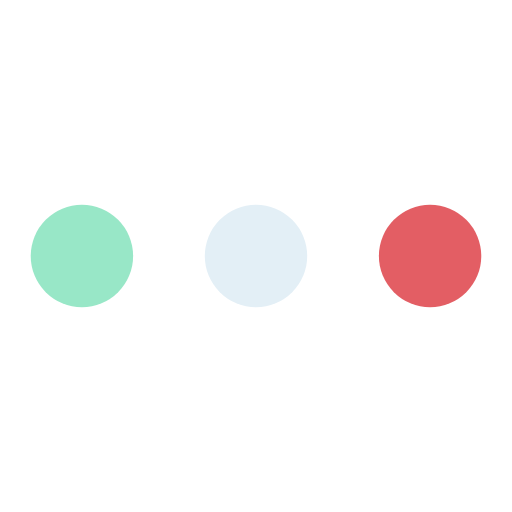
t = 0.00 s
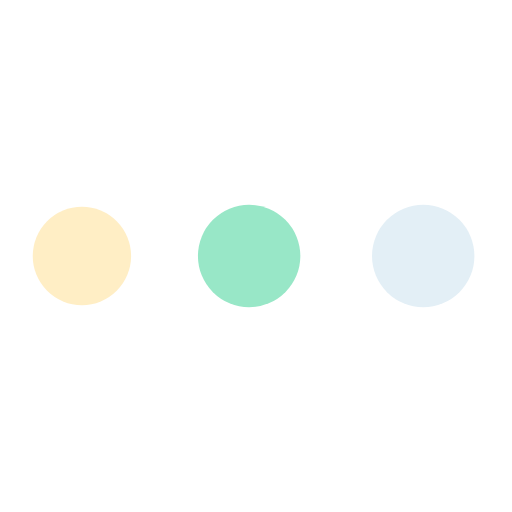
t = 0.19 s
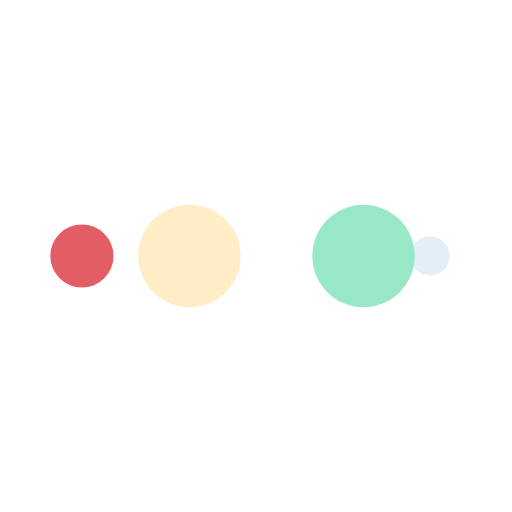
t = 0.31 s
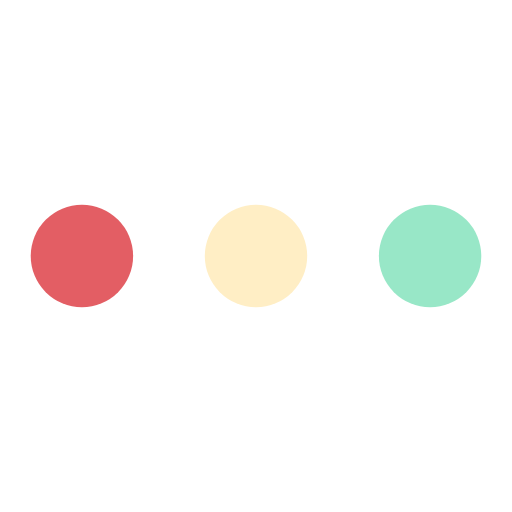
t = 0.50 s
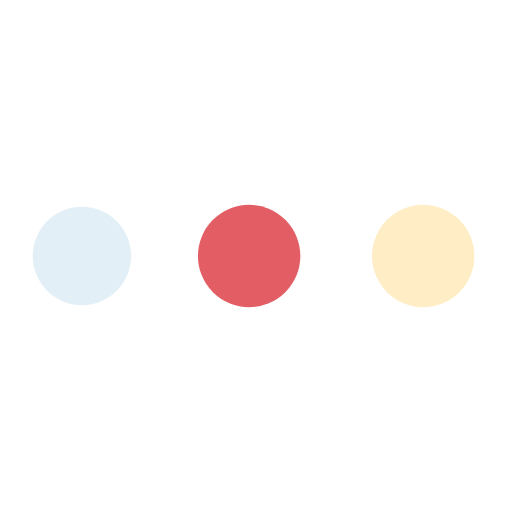
t = 0.69 s
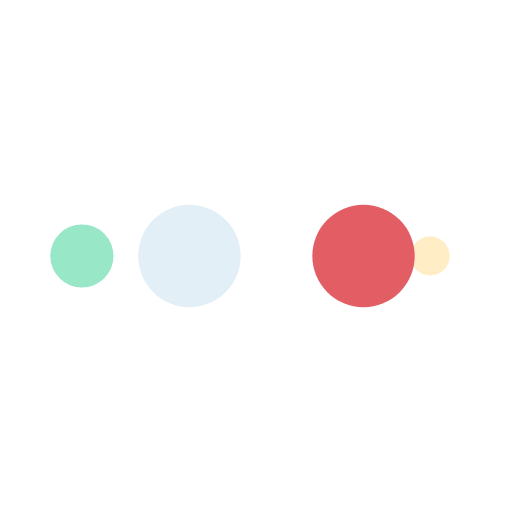
t = 0.81 s

The animated SVG that drew these frames (rendered in a browser with its animation timeline set to each time). Animation: 10 SMIL elements (animate=10); one cycle of 1.00 s, repeats indefinitely.

<svg width="90px"  height="90px"  xmlns="http://www.w3.org/2000/svg" viewBox="0 0 100 100" preserveAspectRatio="xMidYMid" class="lds-ellipsis" style="background: none;"><!--circle(cx="16",cy="50",r="10")--><circle cx="84" cy="50" r="0" fill="#E35E64"><animate attributeName="r" values="10;0;0;0;0" keyTimes="0;0.25;0.5;0.75;1" keySplines="0 0.5 0.5 1;0 0.5 0.5 1;0 0.5 0.5 1;0 0.5 0.5 1" calcMode="spline" dur="1s" repeatCount="indefinite" begin="0s"></animate><animate attributeName="cx" values="84;84;84;84;84" keyTimes="0;0.25;0.5;0.75;1" keySplines="0 0.5 0.5 1;0 0.5 0.5 1;0 0.5 0.5 1;0 0.5 0.5 1" calcMode="spline" dur="1s" repeatCount="indefinite" begin="0s"></animate></circle><circle cx="84" cy="50" r="0.269936" fill="#e3eff6"><animate attributeName="r" values="0;10;10;10;0" keyTimes="0;0.25;0.5;0.75;1" keySplines="0 0.5 0.5 1;0 0.5 0.5 1;0 0.5 0.5 1;0 0.5 0.5 1" calcMode="spline" dur="1s" repeatCount="indefinite" begin="-0.5s"></animate><animate attributeName="cx" values="16;16;50;84;84" keyTimes="0;0.25;0.5;0.75;1" keySplines="0 0.5 0.5 1;0 0.5 0.5 1;0 0.5 0.5 1;0 0.5 0.5 1" calcMode="spline" dur="1s" repeatCount="indefinite" begin="-0.5s"></animate></circle><circle cx="83.0822" cy="50" r="10" fill="#98E7C7"><animate attributeName="r" values="0;10;10;10;0" keyTimes="0;0.25;0.5;0.75;1" keySplines="0 0.5 0.5 1;0 0.5 0.5 1;0 0.5 0.5 1;0 0.5 0.5 1" calcMode="spline" dur="1s" repeatCount="indefinite" begin="-0.25s"></animate><animate attributeName="cx" values="16;16;50;84;84" keyTimes="0;0.25;0.5;0.75;1" keySplines="0 0.5 0.5 1;0 0.5 0.5 1;0 0.5 0.5 1;0 0.5 0.5 1" calcMode="spline" dur="1s" repeatCount="indefinite" begin="-0.25s"></animate></circle><circle cx="49.0822" cy="50" r="10" fill="#ffeec5"><animate attributeName="r" values="0;10;10;10;0" keyTimes="0;0.25;0.5;0.75;1" keySplines="0 0.5 0.5 1;0 0.5 0.5 1;0 0.5 0.5 1;0 0.5 0.5 1" calcMode="spline" dur="1s" repeatCount="indefinite" begin="0s"></animate><animate attributeName="cx" values="16;16;50;84;84" keyTimes="0;0.25;0.5;0.75;1" keySplines="0 0.5 0.5 1;0 0.5 0.5 1;0 0.5 0.5 1;0 0.5 0.5 1" calcMode="spline" dur="1s" repeatCount="indefinite" begin="0s"></animate></circle><circle cx="16" cy="50" r="9.73006" fill="#E35E64"><animate attributeName="r" values="0;0;10;10;10" keyTimes="0;0.25;0.5;0.75;1" keySplines="0 0.5 0.5 1;0 0.5 0.5 1;0 0.5 0.5 1;0 0.5 0.5 1" calcMode="spline" dur="1s" repeatCount="indefinite" begin="0s"></animate><animate attributeName="cx" values="16;16;16;50;84" keyTimes="0;0.25;0.5;0.75;1" keySplines="0 0.5 0.5 1;0 0.5 0.5 1;0 0.5 0.5 1;0 0.5 0.5 1" calcMode="spline" dur="1s" repeatCount="indefinite" begin="0s"></animate></circle></svg>
